Run: headless pygame with SDL's dummy video driver; simulated clock (each Clock.tick advances the game by its frame time, no real sleeping); random seed 0; keys injected as events and as key.get_pressed() state; mouse plan: one left click at the window centre at the start of phase 2, then a move to the lower-right quarter at the start of phase 3.
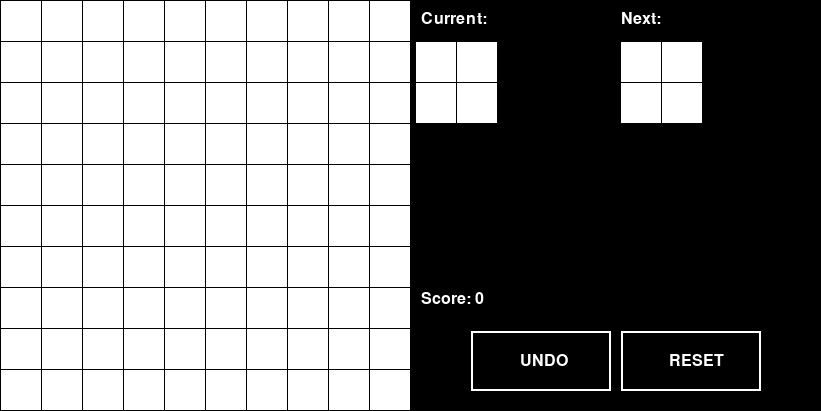
Frame 1 of 4 · flips 1–60 · no input
Frame 2 of 4 · flips 61–180 · clicked the window centre · tapped SPACE, RETURN · held RIGHT (→), D · screen unchanged from frame 1, image omitted
Frame 3 of 4 · flips 181–300 · moved the mouse to the lower-right quarter · held DOWN (↓), S · screen unchanged from frame 2, image omitted
Frame 4 of 4 · flips 301–420 · held LEFT (←), A, UP (↑), W · screen unchanged from frame 3, image omitted

The pygame program that drew these frames:

import pygame
import random
import copy

# Define constants
BLACK = (0, 0, 0)
WHITE = (255, 255, 255)
GREY = (100, 100, 150)
WIDTH = 40
HEIGHT = 40
MARGIN = 1

# Define functions
def build_grid():
    global grid, prev_grid

    grid = []
    for row in range(10):
        grid.append([(255, 255, 255)] * 10)
    prev_grid = copy.deepcopy(grid)

def generate_block():
    shapes = [
        [[0, 0], [1, 0], [2, 0], [3, 0]],  # I shape
		[[0, 0], [0, 1], [0, 2], [0, 3]],  # I horizontal shape
        [[0, 0], [0, 1], [0, 2], [1, 2]],  # L shape
		[[0, 0], [1, 0], [2, 0], [0, 1]],  # L horizontal shape
        [[0, 0], [0, 1], [0, 2], [1, 0]],  # J shape
		[[0, 0], [1, 0], [2, 0], [2, 1]],  # J horizontal shape
        [[0, 0], [0, 1], [1, 1], [1, 0]],  # O shape
        [[0, 0], [0, 1], [1, 1], [1, 2]],  # S shape
        [[0, 1], [0, 2], [1, 0], [1, 1]],  # Z shape
		[[0, 0], [0, 1], [0, 2], [1, 1]],  # T shape
    ]
    return random.choice(shapes)

def can_place_block(block, position, grid):
    for b in block:
        row = position[0] + b[0]
        col = position[1] + b[1]
        if row < 0 or row >= 10 or col < 0 or col >= 10:
            return False
        if grid[row][col] == 1:
            return False
    return True

def add_block(block, position, grid):
    global prev_grid, prev_score

    prev_grid = copy.deepcopy(grid)
    prev_score = copy.deepcopy(score)

    for b in block:
        row = position[0] + b[0]
        col = position[1] + b[1]
        grid[row][col] = 1

def clear_lines(grid):
    global score

    full_rows = [row for row in range(len(grid)) if all(grid[row][col] != (255, 255, 255) for col in range(len(grid[row])))]
    full_cols = [col for col in range(len(grid[0])) if all(grid[row][col] != (255, 255, 255) for row in range(len(grid)))]

    for row in full_rows:
        grid.pop(row)
        grid.insert(0, [(255, 255, 255)] * len(grid[0]))
        score += 10

    for col in full_cols:
        for row in range(len(grid)):
            del grid[row][col]
        for row in range(len(grid)):
            grid[row].insert(0, (255, 255, 255))
        score += 10

def reset_game():
    global score, grid, current_block, next_block

    print("Game over. Score: " + str(score))
	
    current_block = generate_block()
    next_block = generate_block()
    score = 0
    build_grid()
		
    # Update the screen
    pygame.display.flip()

def undo_step():
    global prev_grid, grid, score, current_block, prev_block

    grid = copy.deepcopy(prev_grid)
    score = copy.deepcopy(prev_score)

    current_block = copy.deepcopy(prev_block)

    # Update the screen
    pygame.display.flip()

# Initialize Pygame
pygame.init()

# Set the height and width of the screen
WINDOW_SIZE = [(MARGIN + WIDTH) * 20 + MARGIN, (MARGIN + HEIGHT) * 10 + MARGIN]
screen = pygame.display.set_mode(WINDOW_SIZE)

# Set the title of the window
pygame.display.set_caption("Tactris")

# Set the font for the score
font = pygame.font.Font(None, 36)

# Initialize the grid
build_grid()

# Initialize the current block and position
current_block = generate_block()
prev_block = copy.deepcopy(current_block)
next_block = generate_block()
current_position = [1, 10]
next_position = [1, 15]

# Initialize the score
score = 0
prev_score = copy.deepcopy(score)

# set up the game buttons
font_size = 24
font = pygame.font.SysFont(None, font_size)
text_color = (255, 255, 255)
button_width = 140
button_height = 60
button_color = (0, 255, 0)
# geme reset button
reset_button_x = WINDOW_SIZE[0] - 200
reset_button_y = WINDOW_SIZE[1] - 80
reset_button_text = "Reset"
reset_button_rect = pygame.Rect(reset_button_x, reset_button_y, button_width, button_height)
# undo step button
undo_button_x = WINDOW_SIZE[0] - 350
undo_button_y = WINDOW_SIZE[1] - 80
undo_button_text = "Undo"
undo_button_rect = pygame.Rect(undo_button_x, undo_button_y, button_width, button_height)

# Loop until the user clicks the close button
done = False

# Set the clock
clock = pygame.time.Clock()

# Loop until the game is over
while not done:

    # Handle events
    for event in pygame.event.get():
        if event.type == pygame.QUIT:
            done = True
        elif event.type == pygame.MOUSEBUTTONDOWN and event.button == 1:
            mouse_position = pygame.mouse.get_pos()

            # Check if reset button was clicked
            if reset_button_rect.collidepoint(event.pos):
                reset_game()

            # Check if undo button was clicked
            if undo_button_rect.collidepoint(event.pos):
                undo_step()

            # Calculate the grid position of the mouse click
            row = mouse_position[1] // (HEIGHT + MARGIN)
            col = mouse_position[0] // (WIDTH + MARGIN)

            # Check if the current block can be placed at the clicked position
            if can_place_block(current_block, [row, col], grid):
                add_block(current_block, [row, col], grid)
                clear_lines(grid)
                prev_block = copy.deepcopy(current_block)
                current_block = next_block
                next_block = generate_block()
                #current_position = [1, 10]
                #next_position = [1, 15]
                score += 4

    # Draw the grid
    screen.fill(BLACK)
    for row in range(10):
        for col in range(10):
            color = WHITE
            if grid[row][col] == 1:
                color = GREY
            pygame.draw.rect(screen, color, [(MARGIN + WIDTH) * col + MARGIN, (MARGIN + HEIGHT) * row + MARGIN, WIDTH, HEIGHT])

    # Draw the current block
    cur_text = font.render("Current: ", True, WHITE)
    screen.blit(cur_text, [WINDOW_SIZE[0] - 400, WINDOW_SIZE[1] - 400])
    
    for b in current_block:
        row = current_position[0] + b[0]
        col = current_position[1] + b[1]
        pygame.draw.rect(screen, WHITE, [(MARGIN + WIDTH) * col + MARGIN + 5, (MARGIN + HEIGHT) * row + MARGIN, WIDTH, HEIGHT])
		
    # Draw the next block
    next_text = font.render("Next: " , True, WHITE)
    screen.blit(next_text, [WINDOW_SIZE[0] - 200, WINDOW_SIZE[1] - 400])
	
    for b in next_block:
	    row = next_position[0] + b[0]
	    col = next_position[1] + b[1]
	    pygame.draw.rect(screen, WHITE, [(MARGIN + WIDTH) * col + MARGIN + 5, (MARGIN + HEIGHT) * row + MARGIN, WIDTH, HEIGHT])

    # Draw the score
    score_text = font.render("Score: " + str(score), True, WHITE)
    screen.blit(score_text, [WINDOW_SIZE[0] - 400, WINDOW_SIZE[1] - 120])

    # Draw the game reset button
    pygame.draw.rect(screen, button_color, reset_button_rect)
    pygame.draw.rect(screen, BLACK, reset_button_rect.inflate(10, 10))
    pygame.draw.rect(screen, WHITE, reset_button_rect, 2)
    text_surface = font.render(reset_button_text, True, text_color)
    text_rect = text_surface.get_rect(center=reset_button_rect.center)
    reset_text = font.render("RESET", True, WHITE)
    reset_button = screen.blit(reset_text, text_rect)

    # Draw undo step button
    pygame.draw.rect(screen, button_color, undo_button_rect)
    pygame.draw.rect(screen, BLACK, undo_button_rect.inflate(10, 10))
    pygame.draw.rect(screen, WHITE, undo_button_rect, 2)
    text_surface = font.render(undo_button_text, True, text_color)
    text_rect = text_surface.get_rect(center=undo_button_rect.center)
    reset_text = font.render("UNDO", True, WHITE)
    reset_button = screen.blit(reset_text, text_rect)

    # Update the screen
    pygame.display.flip()

    # Wait for the next frame
    clock.tick(60)

# Quit Pygame
pygame.quit()
